Dataset: Fruit-Image-Recognition (GitHub, DAWEIJSW/Fruit-Image-Recognition). Classes: ambarella large, ambarella small, carrot, grape, mangosteen, persimmon.

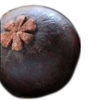
Label: mangosteen

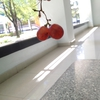
Label: grape

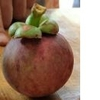
Label: mangosteen

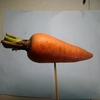
Label: carrot

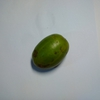
Label: ambarella small

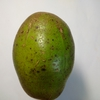
Label: ambarella large
